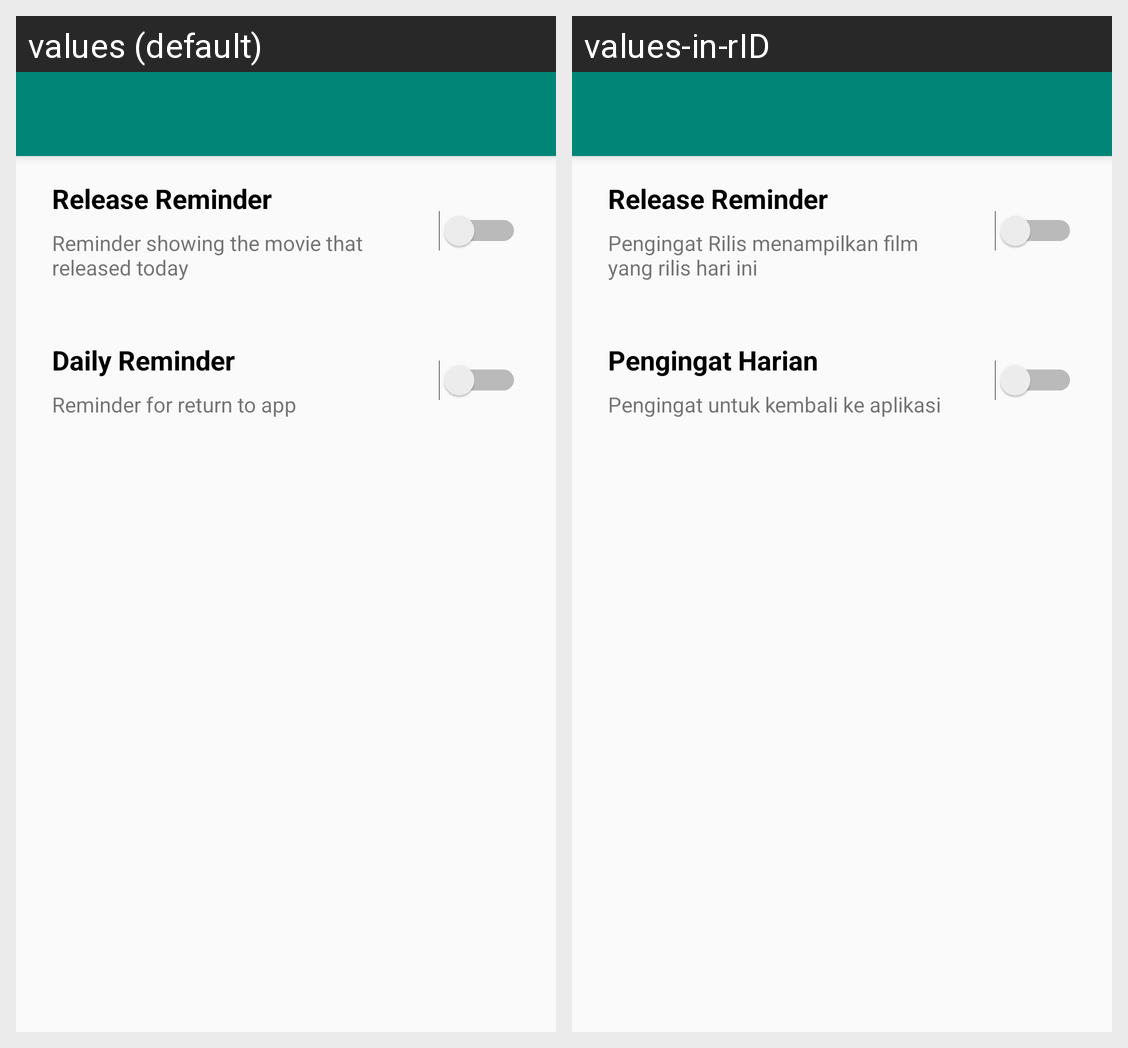

For this localized Android screen grid, give each drawn string resource with its value in every locale shown.
Android screen res/layout/activity_reminder.xml rendered under 2 locales, left to right: values (default), values-in-rID. Device: Nexus 5 (rendered at 1080×1920; each locale shown at half size, 540×960, under a caption strip naming it); theme AppTheme.NoActionBar.
Strings drawn on this screen, with the default value and each locale's value (text and hints the layout hard-codes, and strings that could not be matched under every locale, appear in the picture but are not listed):

reminder_desc
  values: Reminder showing the movie that released today
  values-in-rID: Pengingat Rilis menampilkan film yang rilis hari ini

daily_reminder
  values: Daily Reminder
  values-in-rID: Pengingat Harian

reminder_for_return_to_app
  values: Reminder for return to app
  values-in-rID: Pengingat untuk kembali ke aplikasi
